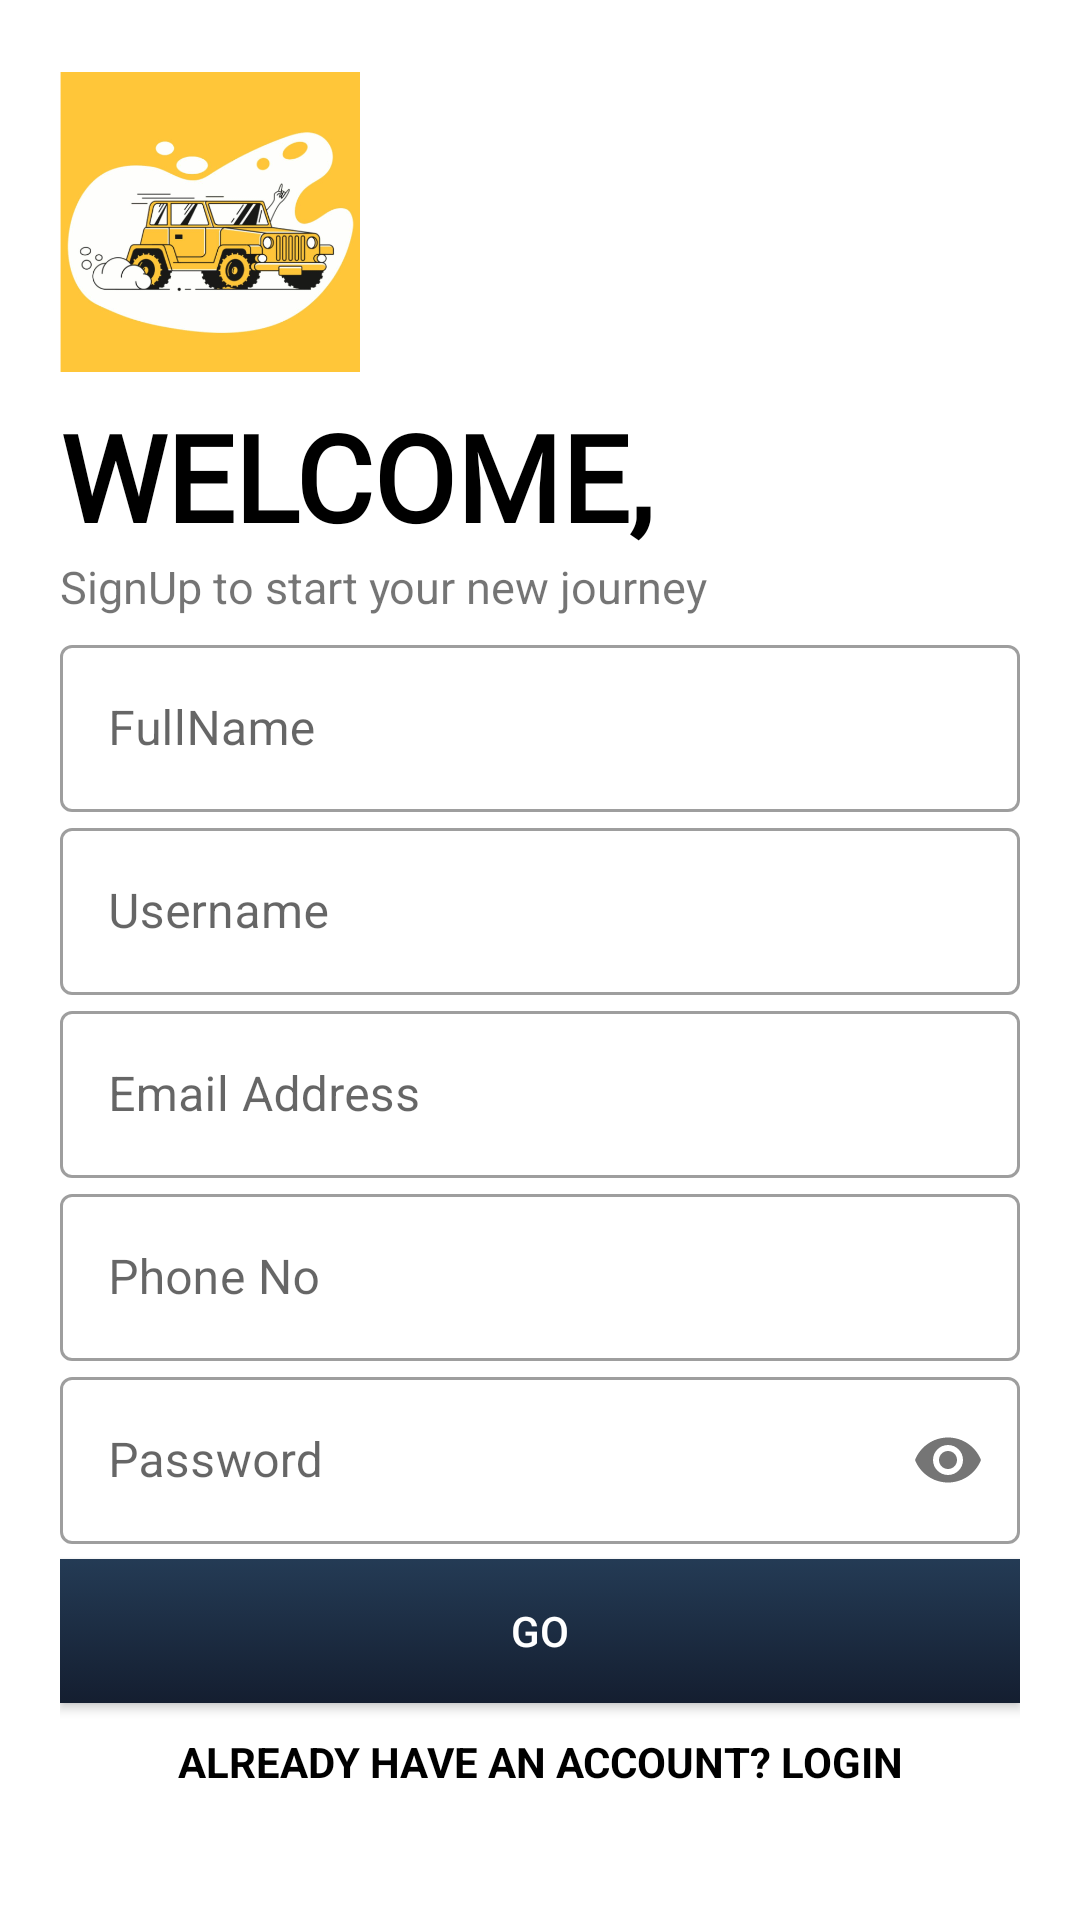

This screen was rendered from an Android layout file. Write that file and the resources it references.
<!-- AndroidManifest.xml: application theme Theme.FullAndroidCourseClassC -->
<!-- res/layout/activity_registration.xml -->
<?xml version="1.0" encoding="utf-8"?>
<ScrollView xmlns:android="http://schemas.android.com/apk/res/android"
    xmlns:app="http://schemas.android.com/apk/res-auto"
    xmlns:tools="http://schemas.android.com/tools"
    android:layout_width="match_parent"
    android:layout_height="wrap_content">

    <androidx.constraintlayout.widget.ConstraintLayout

        android:layout_width="match_parent"
        android:layout_height="match_parent"
        android:padding="20dp"
        tools:context=".authsystem.RegistrationActivity">

        <ImageView
            android:id="@+id/imageView2"
            android:layout_width="100dp"
            android:layout_height="100dp"
            android:layout_marginTop="4dp"
            android:textStyle="bold"

            app:layout_constraintEnd_toEndOf="parent"
            app:layout_constraintHorizontal_bias="0.0"
            app:layout_constraintStart_toStartOf="parent"
            app:layout_constraintTop_toTopOf="parent"
            app:srcCompat="@drawable/bullsrentlogo" />

        <TextView
            android:id="@+id/textView4"
            android:layout_width="wrap_content"
            android:layout_height="wrap_content"
            android:layout_marginTop="8dp"
            android:fontFamily="@font/koulenregular"
            android:text="@string/welcome"
            android:textColor="@color/black"
            android:textSize="40sp"
            android:textStyle="bold"
            app:layout_constraintEnd_toEndOf="parent"
            app:layout_constraintHorizontal_bias="0.0"
            app:layout_constraintStart_toStartOf="parent"
            app:layout_constraintTop_toBottomOf="@+id/imageView2" />


        <TextView
            android:id="@+id/textView6"
            android:layout_width="wrap_content"
            android:layout_height="wrap_content"
            android:text="@string/signup_to_start_your_new_journey"
            android:textSize="15sp"
            app:layout_constraintEnd_toEndOf="parent"
            app:layout_constraintHorizontal_bias="0.0"
            app:layout_constraintStart_toStartOf="parent"
            app:layout_constraintTop_toBottomOf="@+id/textView4" />

        <com.google.android.material.textfield.TextInputLayout
            android:id="@+id/etFullNameLayout"
            style="@style/Widget.MaterialComponents.TextInputLayout.OutlinedBox"
            android:layout_width="match_parent"
            android:layout_height="wrap_content"
            android:layout_marginTop="4dp"
            android:hint="@string/fullname"
            app:layout_constraintEnd_toEndOf="parent"
            app:layout_constraintHorizontal_bias="0.4"
            app:layout_constraintStart_toStartOf="parent"
            app:layout_constraintTop_toBottomOf="@+id/textView6">

            <com.google.android.material.textfield.TextInputEditText
                android:id="@+id/etFullName"
                android:layout_width="match_parent"
                android:layout_height="match_parent"
                android:inputType="textPersonName" />
        </com.google.android.material.textfield.TextInputLayout>

        <com.google.android.material.textfield.TextInputLayout
            android:id="@+id/etUserNameLayoutRegistration"
            style="@style/Widget.MaterialComponents.TextInputLayout.OutlinedBox"
            android:layout_width="match_parent"
            android:layout_height="wrap_content"
            android:hint="@string/username"
            app:layout_constraintEnd_toEndOf="parent"
            app:layout_constraintStart_toStartOf="parent"
            app:layout_constraintTop_toBottomOf="@+id/etFullNameLayout">

            <com.google.android.material.textfield.TextInputEditText
                android:id="@+id/etUserNameRegistration"
                android:layout_width="match_parent"
                android:layout_height="match_parent"
                android:inputType="textPersonName" />
        </com.google.android.material.textfield.TextInputLayout>

        <com.google.android.material.textfield.TextInputLayout
            android:id="@+id/etEmailAddressLayout"
            style="@style/Widget.MaterialComponents.TextInputLayout.OutlinedBox"
            android:layout_width="match_parent"
            android:layout_height="wrap_content"
            android:hint="@string/email_address"
            app:layout_constraintEnd_toEndOf="parent"
            app:layout_constraintStart_toStartOf="parent"
            app:layout_constraintTop_toBottomOf="@+id/etUserNameLayoutRegistration">

            <com.google.android.material.textfield.TextInputEditText
                android:id="@+id/etEmail"
                android:layout_width="match_parent"
                android:layout_height="match_parent"
                android:inputType="textEmailAddress" />
        </com.google.android.material.textfield.TextInputLayout>

        <com.google.android.material.textfield.TextInputLayout
            android:id="@+id/etPhoneNumberLayout"
            style="@style/Widget.MaterialComponents.TextInputLayout.OutlinedBox"
            android:layout_width="match_parent"
            android:layout_height="wrap_content"
            android:hint="@string/phone_no"
            app:layout_constraintEnd_toEndOf="parent"
            app:layout_constraintStart_toStartOf="parent"
            app:layout_constraintTop_toBottomOf="@+id/etEmailAddressLayout">

            <com.google.android.material.textfield.TextInputEditText
                android:id="@+id/etPhoneNumber"
                android:layout_width="match_parent"
                android:layout_height="match_parent"
                android:inputType="text" />
        </com.google.android.material.textfield.TextInputLayout>

        <com.google.android.material.textfield.TextInputLayout
            android:id="@+id/etPasswordRegistrationLayout"
            style="@style/Widget.MaterialComponents.TextInputLayout.OutlinedBox"
            android:layout_width="match_parent"
            android:layout_height="wrap_content"
            android:hint="@string/password"
            app:layout_constraintEnd_toEndOf="parent"
            app:layout_constraintStart_toStartOf="parent"
            app:layout_constraintTop_toBottomOf="@+id/etPhoneNumberLayout"
            app:passwordToggleEnabled="true">

            <com.google.android.material.textfield.TextInputEditText
                android:id="@+id/etPasswordRegistration"
                android:layout_width="match_parent"
                android:layout_height="match_parent"
                android:inputType="textPassword" />
        </com.google.android.material.textfield.TextInputLayout>

        <androidx.appcompat.widget.AppCompatButton
            android:id="@+id/btnRegister"
            android:layout_width="match_parent"
            android:layout_height="wrap_content"
            android:layout_marginTop="5dp"
            android:background="@drawable/button_design"
            android:text="@string/go"
            android:textColor="@color/white"
            app:layout_constraintEnd_toEndOf="parent"
            app:layout_constraintStart_toStartOf="parent"
            app:layout_constraintTop_toBottomOf="@+id/etPasswordRegistrationLayout" />

        <TextView
            android:id="@+id/txLogin"
            android:layout_width="wrap_content"
            android:layout_height="wrap_content"
            android:layout_marginTop="10dp"
            android:text="@string/already_have_an_account_login"
            android:textColor="@color/black"
            android:textStyle="bold"
            app:layout_constraintBottom_toBottomOf="parent"
            app:layout_constraintEnd_toEndOf="parent"
            app:layout_constraintStart_toStartOf="parent"
            app:layout_constraintTop_toBottomOf="@+id/btnRegister" />
    </androidx.constraintlayout.widget.ConstraintLayout>

</ScrollView>
<!-- resources referenced by this layout -->
<resources>
  <color name="black">#FF000000</color>
  <color name="white">#FFFFFFFF</color>
  <!-- drawable bullsrentlogo: png bitmap (drawable, 158822 bytes) -->
  <!-- drawable button_design (drawable) -->
  <?xml version="1.0" encoding="utf-8"?>
  <selector
      xmlns:android="http://schemas.android.com/apk/res/android">
  
      <item>
          <shape>
              <corners android:radius="@dimen/_30sdp"/>
              <gradient
                  android:startColor="#141E30"
                  android:endColor="#243B55"
                  android:type="linear"
                  android:angle="90"/>
          </shape>
      </item>
  </selector>
  <string name="already_have_an_account_login">ALREADY HAVE AN ACCOUNT? LOGIN</string>
  <string name="email_address">Email Address</string>
  <string name="fullname">FullName</string>
  <string name="go">GO</string>
  <string name="password">Password</string>
  <string name="phone_no">Phone No</string>
  <string name="signup_to_start_your_new_journey">SignUp to start your new journey</string>
  <string name="username">Username</string>
  <string name="welcome">WELCOME,</string>
  <style name="Theme.FullAndroidCourseClassC" parent="Theme.MaterialComponents.DayNight.DarkActionBar">
          
          <item name="colorPrimary">@color/primary</item>
          <item name="colorPrimaryVariant">@color/primary_dark</item>
          <item name="colorOnPrimary">@color/white</item>
          
          <item name="colorSecondary">@color/accent_primary</item>
          <item name="colorSecondaryVariant">@color/accent_dark</item>
          <item name="colorOnSecondary">@color/black</item>
          
          <item name="android:statusBarColor" tools:targetApi="l">?attr/colorPrimaryVariant</item>
          
      </style>
  <color name="primary">#ffc739</color>
  <color name="primary_dark">#c6a700</color>
  <color name="accent_primary">#1b5e20</color>
  <color name="accent_dark">#003300</color>
</resources>
